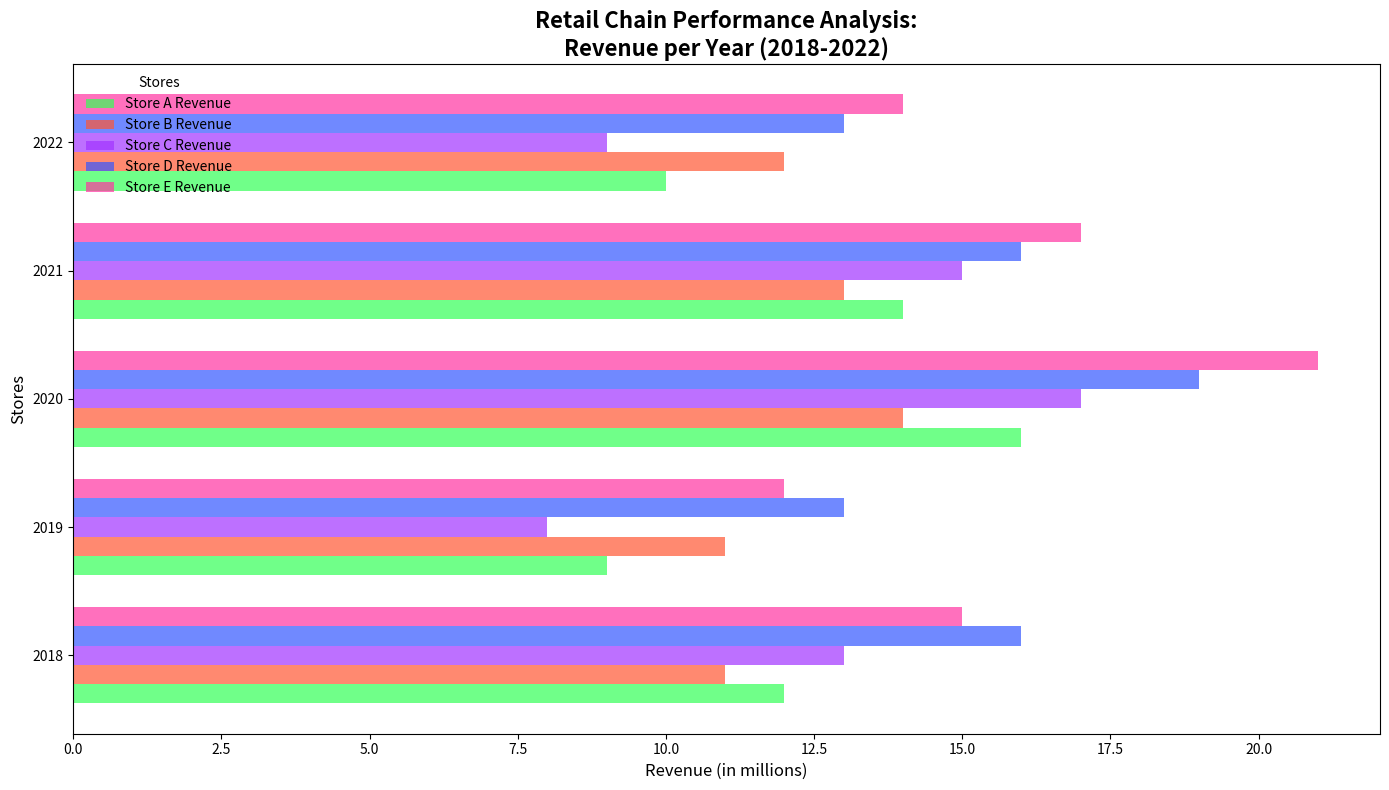

Write Python code to recreate this figure.
import matplotlib.pyplot as plt
import numpy as np

years = np.array([2018, 2019, 2020, 2021, 2022])
stores = ["Store A", "Store B", "Store C", "Store D", "Store E"]

revenue = np.array([
    [12, 11, 13, 16, 15], 
    [9, 11, 8, 13, 12],    
    [16, 14, 17, 19, 21],  
    [14, 13, 15, 16, 17],  
    [10, 12, 9, 13, 14],   
])

fig, ax1 = plt.subplots(figsize=(14, 8))
colors = ['#33FF57', '#FF5733', '#A133FF', '#3357FF', '#FF33A1']
bar_height = 0.15

for idx, store in enumerate(stores):
    ax1.barh(years + np.array([idx])*bar_height, revenue[:, idx], height=bar_height, 
             color=colors[idx % len(colors)], alpha=0.7, label=f"{store} Revenue")

ax1.set_title('Retail Chain Performance Analysis:\nRevenue per Year (2018-2022)', fontsize=16, fontweight='bold')
ax1.set_xlabel('Revenue (in millions)', fontsize=12)
ax1.set_ylabel('Stores', fontsize=12)
ax1.set_yticks(years + bar_height * (len(stores) - 1) / 2)
ax1.set_yticklabels(years)

ax1.legend(title='Stores', loc='upper left', fontsize=10, frameon=False)

ax1.grid(False)

plt.tight_layout()
plt.show()
